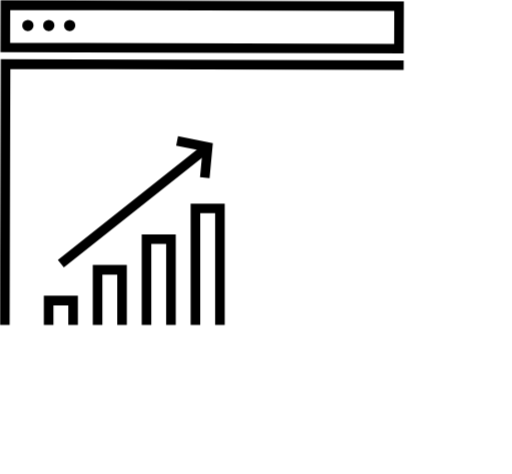
t = 0.00 s
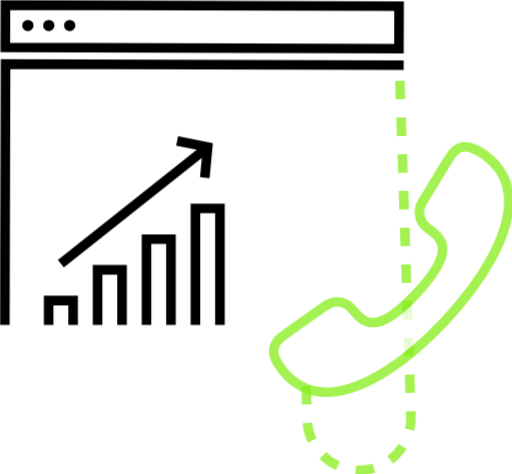
t = 0.42 s
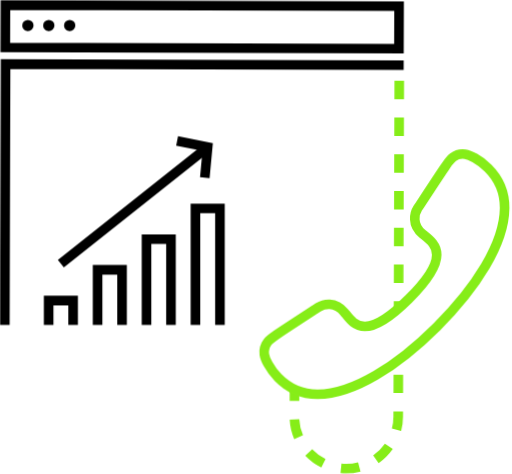
t = 0.78 s
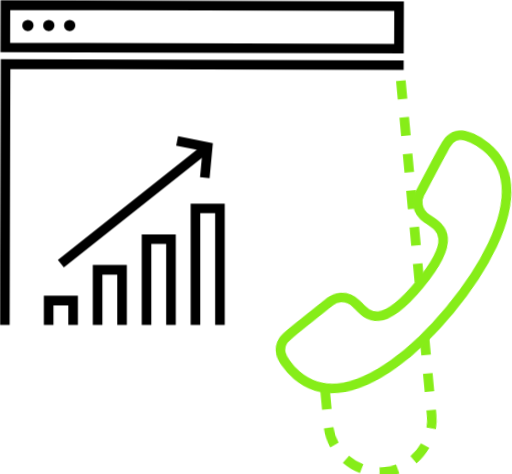
t = 1.18 s
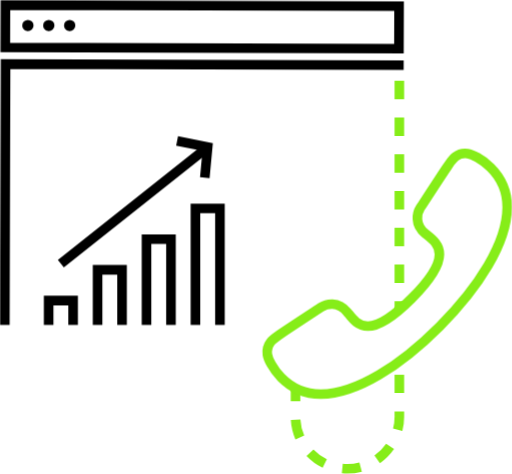
t = 1.60 s
t = 2.00 s: frame unchanged from t = 1.60 s, image omitted

The animated SVG that drew these frames (rendered in a browser with its animation timeline set to each time). Animation: 10 CSS @keyframes rules; one cycle of 2.00 s.

<svg xmlns="http://www.w3.org/2000/svg" fill="none" viewBox="0 0 160 148" width="160" height="148" id="el_oLy44UZxI"><style>@-webkit-keyframes kf_el_GLe2SABHde_an_ehQof8EbO{25%{-webkit-transform: translate(83.49380493164062px, 47.874534606933594px) translate(-83.49380493164062px, -47.874534606933594px) translate(0px, 0px);transform: translate(83.49380493164062px, 47.874534606933594px) translate(-83.49380493164062px, -47.874534606933594px) translate(0px, 0px);}36.67%{-webkit-transform: translate(83.49380493164062px, 47.874534606933594px) translate(-83.49380493164062px, -47.874534606933594px) translate(0px, 0px);transform: translate(83.49380493164062px, 47.874534606933594px) translate(-83.49380493164062px, -47.874534606933594px) translate(0px, 0px);}46.67%{-webkit-transform: translate(83.49380493164062px, 47.874534606933594px) translate(-83.49380493164062px, -47.874534606933594px) translate(-3px, 0px);transform: translate(83.49380493164062px, 47.874534606933594px) translate(-83.49380493164062px, -47.874534606933594px) translate(-3px, 0px);}63.33%{-webkit-transform: translate(83.49380493164062px, 47.874534606933594px) translate(-83.49380493164062px, -47.874534606933594px) translate(-1px, 0px);transform: translate(83.49380493164062px, 47.874534606933594px) translate(-83.49380493164062px, -47.874534606933594px) translate(-1px, 0px);}80%{-webkit-transform: translate(83.49380493164062px, 47.874534606933594px) translate(-83.49380493164062px, -47.874534606933594px) translate(0px, 0px);transform: translate(83.49380493164062px, 47.874534606933594px) translate(-83.49380493164062px, -47.874534606933594px) translate(0px, 0px);}0%{-webkit-transform: translate(83.49380493164062px, 47.874534606933594px) translate(-83.49380493164062px, -47.874534606933594px) translate(0px, 0px);transform: translate(83.49380493164062px, 47.874534606933594px) translate(-83.49380493164062px, -47.874534606933594px) translate(0px, 0px);}100%{-webkit-transform: translate(83.49380493164062px, 47.874534606933594px) translate(-83.49380493164062px, -47.874534606933594px) translate(0px, 0px);transform: translate(83.49380493164062px, 47.874534606933594px) translate(-83.49380493164062px, -47.874534606933594px) translate(0px, 0px);}}@keyframes kf_el_GLe2SABHde_an_ehQof8EbO{25%{-webkit-transform: translate(83.49380493164062px, 47.874534606933594px) translate(-83.49380493164062px, -47.874534606933594px) translate(0px, 0px);transform: translate(83.49380493164062px, 47.874534606933594px) translate(-83.49380493164062px, -47.874534606933594px) translate(0px, 0px);}36.67%{-webkit-transform: translate(83.49380493164062px, 47.874534606933594px) translate(-83.49380493164062px, -47.874534606933594px) translate(0px, 0px);transform: translate(83.49380493164062px, 47.874534606933594px) translate(-83.49380493164062px, -47.874534606933594px) translate(0px, 0px);}46.67%{-webkit-transform: translate(83.49380493164062px, 47.874534606933594px) translate(-83.49380493164062px, -47.874534606933594px) translate(-3px, 0px);transform: translate(83.49380493164062px, 47.874534606933594px) translate(-83.49380493164062px, -47.874534606933594px) translate(-3px, 0px);}63.33%{-webkit-transform: translate(83.49380493164062px, 47.874534606933594px) translate(-83.49380493164062px, -47.874534606933594px) translate(-1px, 0px);transform: translate(83.49380493164062px, 47.874534606933594px) translate(-83.49380493164062px, -47.874534606933594px) translate(-1px, 0px);}80%{-webkit-transform: translate(83.49380493164062px, 47.874534606933594px) translate(-83.49380493164062px, -47.874534606933594px) translate(0px, 0px);transform: translate(83.49380493164062px, 47.874534606933594px) translate(-83.49380493164062px, -47.874534606933594px) translate(0px, 0px);}0%{-webkit-transform: translate(83.49380493164062px, 47.874534606933594px) translate(-83.49380493164062px, -47.874534606933594px) translate(0px, 0px);transform: translate(83.49380493164062px, 47.874534606933594px) translate(-83.49380493164062px, -47.874534606933594px) translate(0px, 0px);}100%{-webkit-transform: translate(83.49380493164062px, 47.874534606933594px) translate(-83.49380493164062px, -47.874534606933594px) translate(0px, 0px);transform: translate(83.49380493164062px, 47.874534606933594px) translate(-83.49380493164062px, -47.874534606933594px) translate(0px, 0px);}}@-webkit-keyframes kf_el_GLe2SABHde_an_dBLQ5EsmwZ{8.33%{opacity: 0;}25%{opacity: 1;}0%{opacity: 0;}100%{opacity: 1;}}@keyframes kf_el_GLe2SABHde_an_dBLQ5EsmwZ{8.33%{opacity: 0;}25%{opacity: 1;}0%{opacity: 0;}100%{opacity: 1;}}@-webkit-keyframes kf_el_GLe2SABHde_an_avCoKylxe{8.33%{-webkit-transform: translate(83.49380493164062px, 47.874534606933594px) rotate(-25deg) translate(-83.49380493164062px, -47.874534606933594px);transform: translate(83.49380493164062px, 47.874534606933594px) rotate(-25deg) translate(-83.49380493164062px, -47.874534606933594px);}30%{-webkit-transform: translate(83.49380493164062px, 47.874534606933594px) rotate(15deg) translate(-83.49380493164062px, -47.874534606933594px);transform: translate(83.49380493164062px, 47.874534606933594px) rotate(15deg) translate(-83.49380493164062px, -47.874534606933594px);}46.67%{-webkit-transform: translate(83.49380493164062px, 47.874534606933594px) rotate(-12deg) translate(-83.49380493164062px, -47.874534606933594px);transform: translate(83.49380493164062px, 47.874534606933594px) rotate(-12deg) translate(-83.49380493164062px, -47.874534606933594px);}63.33%{-webkit-transform: translate(83.49380493164062px, 47.874534606933594px) rotate(-3deg) translate(-83.49380493164062px, -47.874534606933594px);transform: translate(83.49380493164062px, 47.874534606933594px) rotate(-3deg) translate(-83.49380493164062px, -47.874534606933594px);}80%{-webkit-transform: translate(83.49380493164062px, 47.874534606933594px) rotate(0deg) translate(-83.49380493164062px, -47.874534606933594px);transform: translate(83.49380493164062px, 47.874534606933594px) rotate(0deg) translate(-83.49380493164062px, -47.874534606933594px);}96.67%{-webkit-transform: translate(83.49380493164062px, 47.874534606933594px) rotate(0deg) translate(-83.49380493164062px, -47.874534606933594px);transform: translate(83.49380493164062px, 47.874534606933594px) rotate(0deg) translate(-83.49380493164062px, -47.874534606933594px);}0%{-webkit-transform: translate(83.49380493164062px, 47.874534606933594px) rotate(-25deg) translate(-83.49380493164062px, -47.874534606933594px);transform: translate(83.49380493164062px, 47.874534606933594px) rotate(-25deg) translate(-83.49380493164062px, -47.874534606933594px);}100%{-webkit-transform: translate(83.49380493164062px, 47.874534606933594px) rotate(0deg) translate(-83.49380493164062px, -47.874534606933594px);transform: translate(83.49380493164062px, 47.874534606933594px) rotate(0deg) translate(-83.49380493164062px, -47.874534606933594px);}}@keyframes kf_el_GLe2SABHde_an_avCoKylxe{8.33%{-webkit-transform: translate(83.49380493164062px, 47.874534606933594px) rotate(-25deg) translate(-83.49380493164062px, -47.874534606933594px);transform: translate(83.49380493164062px, 47.874534606933594px) rotate(-25deg) translate(-83.49380493164062px, -47.874534606933594px);}30%{-webkit-transform: translate(83.49380493164062px, 47.874534606933594px) rotate(15deg) translate(-83.49380493164062px, -47.874534606933594px);transform: translate(83.49380493164062px, 47.874534606933594px) rotate(15deg) translate(-83.49380493164062px, -47.874534606933594px);}46.67%{-webkit-transform: translate(83.49380493164062px, 47.874534606933594px) rotate(-12deg) translate(-83.49380493164062px, -47.874534606933594px);transform: translate(83.49380493164062px, 47.874534606933594px) rotate(-12deg) translate(-83.49380493164062px, -47.874534606933594px);}63.33%{-webkit-transform: translate(83.49380493164062px, 47.874534606933594px) rotate(-3deg) translate(-83.49380493164062px, -47.874534606933594px);transform: translate(83.49380493164062px, 47.874534606933594px) rotate(-3deg) translate(-83.49380493164062px, -47.874534606933594px);}80%{-webkit-transform: translate(83.49380493164062px, 47.874534606933594px) rotate(0deg) translate(-83.49380493164062px, -47.874534606933594px);transform: translate(83.49380493164062px, 47.874534606933594px) rotate(0deg) translate(-83.49380493164062px, -47.874534606933594px);}96.67%{-webkit-transform: translate(83.49380493164062px, 47.874534606933594px) rotate(0deg) translate(-83.49380493164062px, -47.874534606933594px);transform: translate(83.49380493164062px, 47.874534606933594px) rotate(0deg) translate(-83.49380493164062px, -47.874534606933594px);}0%{-webkit-transform: translate(83.49380493164062px, 47.874534606933594px) rotate(-25deg) translate(-83.49380493164062px, -47.874534606933594px);transform: translate(83.49380493164062px, 47.874534606933594px) rotate(-25deg) translate(-83.49380493164062px, -47.874534606933594px);}100%{-webkit-transform: translate(83.49380493164062px, 47.874534606933594px) rotate(0deg) translate(-83.49380493164062px, -47.874534606933594px);transform: translate(83.49380493164062px, 47.874534606933594px) rotate(0deg) translate(-83.49380493164062px, -47.874534606933594px);}}@-webkit-keyframes kf_el_TeDia_A1y3_an_Gdo8sh9hy{8.33%{opacity: 0;}25%{opacity: 1;}0%{opacity: 0;}100%{opacity: 1;}}@keyframes kf_el_TeDia_A1y3_an_Gdo8sh9hy{8.33%{opacity: 0;}25%{opacity: 1;}0%{opacity: 0;}100%{opacity: 1;}}@-webkit-keyframes kf_el_TeDia_A1y3_an_lXq-YkLsw{8.33%{-webkit-transform: translate(124.79100036621094px, 19.941999435424805px) rotate(-25deg) translate(-124.79100036621094px, -19.941999435424805px);transform: translate(124.79100036621094px, 19.941999435424805px) rotate(-25deg) translate(-124.79100036621094px, -19.941999435424805px);}30%{-webkit-transform: translate(124.79100036621094px, 19.941999435424805px) rotate(15deg) translate(-124.79100036621094px, -19.941999435424805px);transform: translate(124.79100036621094px, 19.941999435424805px) rotate(15deg) translate(-124.79100036621094px, -19.941999435424805px);}46.67%{-webkit-transform: translate(124.79100036621094px, 19.941999435424805px) rotate(-12deg) translate(-124.79100036621094px, -19.941999435424805px);transform: translate(124.79100036621094px, 19.941999435424805px) rotate(-12deg) translate(-124.79100036621094px, -19.941999435424805px);}63.33%{-webkit-transform: translate(124.79100036621094px, 19.941999435424805px) rotate(-3deg) translate(-124.79100036621094px, -19.941999435424805px);transform: translate(124.79100036621094px, 19.941999435424805px) rotate(-3deg) translate(-124.79100036621094px, -19.941999435424805px);}80%{-webkit-transform: translate(124.79100036621094px, 19.941999435424805px) rotate(0deg) translate(-124.79100036621094px, -19.941999435424805px);transform: translate(124.79100036621094px, 19.941999435424805px) rotate(0deg) translate(-124.79100036621094px, -19.941999435424805px);}96.67%{-webkit-transform: translate(124.79100036621094px, 19.941999435424805px) rotate(0deg) translate(-124.79100036621094px, -19.941999435424805px);transform: translate(124.79100036621094px, 19.941999435424805px) rotate(0deg) translate(-124.79100036621094px, -19.941999435424805px);}0%{-webkit-transform: translate(124.79100036621094px, 19.941999435424805px) rotate(-25deg) translate(-124.79100036621094px, -19.941999435424805px);transform: translate(124.79100036621094px, 19.941999435424805px) rotate(-25deg) translate(-124.79100036621094px, -19.941999435424805px);}100%{-webkit-transform: translate(124.79100036621094px, 19.941999435424805px) rotate(0deg) translate(-124.79100036621094px, -19.941999435424805px);transform: translate(124.79100036621094px, 19.941999435424805px) rotate(0deg) translate(-124.79100036621094px, -19.941999435424805px);}}@keyframes kf_el_TeDia_A1y3_an_lXq-YkLsw{8.33%{-webkit-transform: translate(124.79100036621094px, 19.941999435424805px) rotate(-25deg) translate(-124.79100036621094px, -19.941999435424805px);transform: translate(124.79100036621094px, 19.941999435424805px) rotate(-25deg) translate(-124.79100036621094px, -19.941999435424805px);}30%{-webkit-transform: translate(124.79100036621094px, 19.941999435424805px) rotate(15deg) translate(-124.79100036621094px, -19.941999435424805px);transform: translate(124.79100036621094px, 19.941999435424805px) rotate(15deg) translate(-124.79100036621094px, -19.941999435424805px);}46.67%{-webkit-transform: translate(124.79100036621094px, 19.941999435424805px) rotate(-12deg) translate(-124.79100036621094px, -19.941999435424805px);transform: translate(124.79100036621094px, 19.941999435424805px) rotate(-12deg) translate(-124.79100036621094px, -19.941999435424805px);}63.33%{-webkit-transform: translate(124.79100036621094px, 19.941999435424805px) rotate(-3deg) translate(-124.79100036621094px, -19.941999435424805px);transform: translate(124.79100036621094px, 19.941999435424805px) rotate(-3deg) translate(-124.79100036621094px, -19.941999435424805px);}80%{-webkit-transform: translate(124.79100036621094px, 19.941999435424805px) rotate(0deg) translate(-124.79100036621094px, -19.941999435424805px);transform: translate(124.79100036621094px, 19.941999435424805px) rotate(0deg) translate(-124.79100036621094px, -19.941999435424805px);}96.67%{-webkit-transform: translate(124.79100036621094px, 19.941999435424805px) rotate(0deg) translate(-124.79100036621094px, -19.941999435424805px);transform: translate(124.79100036621094px, 19.941999435424805px) rotate(0deg) translate(-124.79100036621094px, -19.941999435424805px);}0%{-webkit-transform: translate(124.79100036621094px, 19.941999435424805px) rotate(-25deg) translate(-124.79100036621094px, -19.941999435424805px);transform: translate(124.79100036621094px, 19.941999435424805px) rotate(-25deg) translate(-124.79100036621094px, -19.941999435424805px);}100%{-webkit-transform: translate(124.79100036621094px, 19.941999435424805px) rotate(0deg) translate(-124.79100036621094px, -19.941999435424805px);transform: translate(124.79100036621094px, 19.941999435424805px) rotate(0deg) translate(-124.79100036621094px, -19.941999435424805px);}}#el_oLy44UZxI *{-webkit-animation-duration: 2s;animation-duration: 2s;-webkit-animation-iteration-count: 1;animation-iteration-count: 1;-webkit-animation-timing-function: cubic-bezier(0, 0, 1, 1);animation-timing-function: cubic-bezier(0, 0, 1, 1);}#el_TeDia_A1y3{stroke: #86ED18;stroke-width: 3;-webkit-animation-fill-mode: forwards;animation-fill-mode: forwards;opacity: 0;-webkit-animation-name: kf_el_TeDia_A1y3_an_Gdo8sh9hy;animation-name: kf_el_TeDia_A1y3_an_Gdo8sh9hy;-webkit-animation-timing-function: cubic-bezier(0, 0, 1, 1);animation-timing-function: cubic-bezier(0, 0, 1, 1);}#el_GLe2SABHde{fill: #fff;stroke: #86ED18;stroke-width: 3;-webkit-animation-fill-mode: forwards;animation-fill-mode: forwards;opacity: 0;-webkit-animation-name: kf_el_GLe2SABHde_an_dBLQ5EsmwZ;animation-name: kf_el_GLe2SABHde_an_dBLQ5EsmwZ;-webkit-animation-timing-function: cubic-bezier(0, 0, 1, 1);animation-timing-function: cubic-bezier(0, 0, 1, 1);}#el_Mmezkfelo-{stroke: #000;stroke-width: 3;}#el_-ystSjxh0c{fill: #000;}#el_rxvRyU2igo{fill: #fff;}#el_XjaWjPTlAy{stroke: #000;stroke-width: 3;}#el_0V5dYJ_lSX{fill: #fff;}#el_wIekv-bk5G{stroke: #000;stroke-width: 3;}#el__XBB4yzsF9{fill: #fff;}#el_4416lP4oLO{stroke: #000;stroke-width: 3;}#el_BU73J8wa8Q{fill: #fff;}#el_9lMW3aOBa2{stroke: #000;stroke-width: 3;}#el_G9v22W216B{fill: #fff;}#el_owJHKjywxW{stroke: #000;stroke-width: 3;}#el_G9v22W216B_an_5pWS6456n{-webkit-transform: translate(19.012999057769775px, 101.4990005493164px) scale(1, 1) translate(-19.012999057769775px, -101.4990005493164px);transform: translate(19.012999057769775px, 101.4990005493164px) scale(1, 1) translate(-19.012999057769775px, -101.4990005493164px);}#el_owJHKjywxW_an_9bEQAqyNw{-webkit-transform: translate(15.1899995803833px, 101.4990005493164px) scale(0, 0) translate(-15.1899995803833px, -101.4990005493164px);transform: translate(15.1899995803833px, 101.4990005493164px) scale(0, 0) translate(-15.1899995803833px, -101.4990005493164px);}#el_wIekv-bk5G_an_jD_ynYkIF{-webkit-transform: translate(61.064998626708984px, 65.06199645996094px) rotate(0deg) translate(-61.064998626708984px, -65.06199645996094px);transform: translate(61.064998626708984px, 65.06199645996094px) rotate(0deg) translate(-61.064998626708984px, -65.06199645996094px);}#el__XBB4yzsF9_an_fg3-tEN4_{-webkit-transform: translate(45.77399826049805px, 74.66200256347656px) rotate(0deg) translate(-45.77399826049805px, -74.66200256347656px);transform: translate(45.77399826049805px, 74.66200256347656px) rotate(0deg) translate(-45.77399826049805px, -74.66200256347656px);}#el_BU73J8wa8Q_an_lSt_8W4ZH{-webkit-transform: translate(30.48200035095215px, 84.2509994506836px) rotate(0deg) translate(-30.48200035095215px, -84.2509994506836px);transform: translate(30.48200035095215px, 84.2509994506836px) rotate(0deg) translate(-30.48200035095215px, -84.2509994506836px);}#el_TeDia_A1y3_an_lXq-YkLsw{-webkit-animation-fill-mode: forwards;animation-fill-mode: forwards;-webkit-transform: translate(124.79100036621094px, 19.941999435424805px) rotate(-25deg) translate(-124.79100036621094px, -19.941999435424805px);transform: translate(124.79100036621094px, 19.941999435424805px) rotate(-25deg) translate(-124.79100036621094px, -19.941999435424805px);-webkit-animation-name: kf_el_TeDia_A1y3_an_lXq-YkLsw;animation-name: kf_el_TeDia_A1y3_an_lXq-YkLsw;-webkit-animation-timing-function: cubic-bezier(0, 0, 1, 1);animation-timing-function: cubic-bezier(0, 0, 1, 1);}#el_GLe2SABHde_an_avCoKylxe{-webkit-animation-fill-mode: forwards;animation-fill-mode: forwards;-webkit-transform: translate(83.49380493164062px, 47.874534606933594px) rotate(-25deg) translate(-83.49380493164062px, -47.874534606933594px);transform: translate(83.49380493164062px, 47.874534606933594px) rotate(-25deg) translate(-83.49380493164062px, -47.874534606933594px);-webkit-animation-name: kf_el_GLe2SABHde_an_avCoKylxe;animation-name: kf_el_GLe2SABHde_an_avCoKylxe;-webkit-animation-timing-function: cubic-bezier(0, 0, 1, 1);animation-timing-function: cubic-bezier(0, 0, 1, 1);}#el_GLe2SABHde_an_ehQof8EbO{-webkit-animation-fill-mode: forwards;animation-fill-mode: forwards;-webkit-transform: translate(83.49380493164062px, 47.874534606933594px) translate(-83.49380493164062px, -47.874534606933594px) translate(0px, 0px);transform: translate(83.49380493164062px, 47.874534606933594px) translate(-83.49380493164062px, -47.874534606933594px) translate(0px, 0px);-webkit-animation-name: kf_el_GLe2SABHde_an_ehQof8EbO;animation-name: kf_el_GLe2SABHde_an_ehQof8EbO;-webkit-animation-timing-function: cubic-bezier(0, 0, 1, 1);animation-timing-function: cubic-bezier(0, 0, 1, 1);}</style>
    <g id="el_TeDia_A1y3_an_lXq-YkLsw" data-animator-group="true" data-animator-type="1"><path stroke-dasharray="5.74 5.74" stroke-miterlimit="10" d="M92.347 119.599v10.548c0 8.981 7.26 16.273 16.222 16.273 8.952 0 16.222-7.283 16.222-16.273V19.942" id="el_TeDia_A1y3"/></g>
    <g id="el_GLe2SABHde_an_ehQof8EbO" data-animator-group="true" data-animator-type="0"><g id="el_GLe2SABHde_an_avCoKylxe" data-animator-group="true" data-animator-type="1"><path stroke-miterlimit="10" d="M131.385 64.807c-.999 1.522-2.053 5.233 1.535 8.146 3.598 2.913 9.499 6.401-4.263 20.215s-17.249 7.886-20.153 4.286c-2.904-3.609-6.604-2.551-8.12-1.54-1.517 1.002-11.367 7.459-13.004 8.591-1.646 1.131-4.31 2.672-3.829 6.178.352 2.598 5.55 12.497 16.74 12.423 11.182-.075 24.971-9.018 37.096-21.171 12.125-12.163 21.041-25.986 21.106-37.211.074-11.226-9.795-16.44-12.384-16.792-3.496-.483-5.022 2.19-6.16 3.84-1.137 1.633-7.565 11.514-8.564 13.035z" id="el_GLe2SABHde"/></g></g>
    <path stroke-miterlimit="10" d="M1.507 101.434l.222-81.492 124.412.344M1.69 1.511l-.036 13.266 123.006.343.037-13.267L1.691 1.511z" id="el_Mmezkfelo-"/>
    <path d="M8.711 9.664a1.77 1.77 0 0 0 1.767-1.772A1.77 1.77 0 0 0 8.711 6.12a1.77 1.77 0 0 0-1.766 1.772c0 .978.79 1.772 1.766 1.772zM15.241 9.664a1.77 1.77 0 0 0 1.767-1.772A1.77 1.77 0 0 0 15.24 6.12a1.77 1.77 0 0 0-1.766 1.772c0 .978.79 1.772 1.766 1.772zM21.77 9.664a1.77 1.77 0 0 0 1.767-1.772 1.77 1.77 0 0 0-1.766-1.772 1.77 1.77 0 0 0-1.767 1.772c0 .978.791 1.772 1.767 1.772z" id="el_-ystSjxh0c"/>
    <path d="M55.333 43.973l9.56 1.92-.9 9.579" id="el_rxvRyU2igo"/>
    <path stroke-miterlimit="10" d="M55.333 43.973l9.56 1.92-.9 9.579" id="el_XjaWjPTlAy"/>
    <path d="M61.065 101.5V65.062h7.657V101.5" id="el_0V5dYJ_lSX"/>
    <path stroke-miterlimit="10" d="M61.065 101.5V65.062h7.657V101.5" id="el_wIekv-bk5G"/>
    <path d="M45.774 101.5V74.662h7.645V101.5" id="el__XBB4yzsF9"/>
    <path stroke-miterlimit="10" d="M45.774 101.5V74.662h7.645V101.5" id="el_4416lP4oLO"/>
    <path d="M30.482 101.499V84.251h7.646V101.5" id="el_BU73J8wa8Q"/>
    <path stroke-miterlimit="10" d="M30.482 101.499V84.251h7.646V101.5" id="el_9lMW3aOBa2"/>
    <path d="M15.19 101.499v-7.657h7.646v7.657" id="el_G9v22W216B"/>
    <path stroke-miterlimit="10" d="M15.19 101.499v-7.657h7.646v7.657M64.893 45.894L19.008 82.32" id="el_owJHKjywxW"/>
</svg>